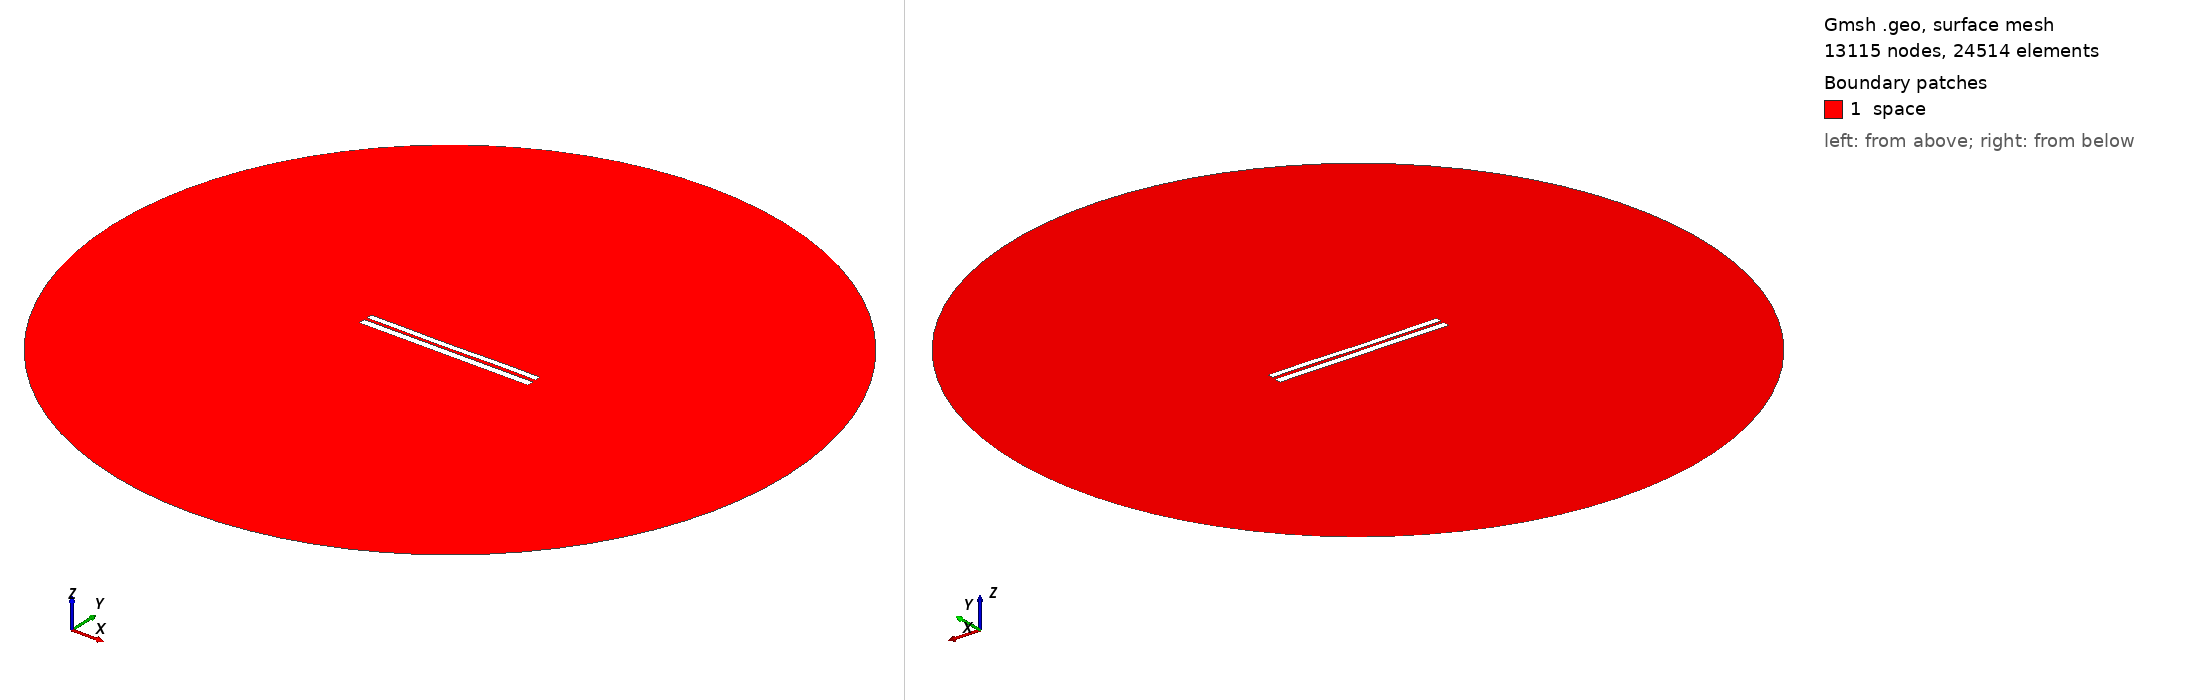

Gmsh geometry script, surface-meshed: 13115 nodes, 24514 surface elements. Boundary patches (legend numbers): 1 space. Left view from above one corner, right view from below the opposite corner. Legend entries are the model's physical surfaces. The drawing asked Gmsh for element sizes between 1% and 20% of the model's largest extent; the script's own settings can give other sizes.

=== 6784.geo (drawn) ===
//---------------------------------------
// Geometry kernel
//---------------------------------------

SetFactory("OpenCASCADE");



//---------------------------------------
// Parameters of the geometry
//---------------------------------------

// Overetch of the upper plate
overetch = 0.25;

// Distance between the plates
distance = 1.5;

// Discretization over the x axis (for the deformation)
nx = 50; 

// Length of the plate
L = 100 - overetch; 

// Number of modes
n = 4; 

// 1st mode coefficient
coeff(1) = 0.15;
beta(1) = 0.596864 * 3.1415926535 / L;

// 2nd mode coefficient
coeff(2) = -0.075;
beta(2) = 1.49418 * 3.1415926535 / L;

// 3rd mode coefficient
coeff(3) = -0.075;
beta(3) = 2.50025 * 3.1415926535 / L;

// 4th mode coefficient
coeff(4) = 0.07499999999999998;
beta(4) = 3.49999 * 3.1415926535 / L;



//---------------------------------------
// Upper plate (deformed rectangle)
//---------------------------------------

// Coordiantes of the upper plate
xmin = -50;
xmax = 50 - overetch;

// Height of the upper plate
yheight = 4 - 2 * overetch;

// Indexes of the points
UpperID[] = {};
LowerID[] = {};
LeftID[] = {};
RightID[] = {};

// Point index
p = 1;

// Horizontal edges
For i In {1:nx}
    x = xmin + (i-1)*(xmax - xmin)/(nx-1);

    y_bottom = distance / 2 + overetch;
    For j In {1:n}
        C = (Cosh(beta(j)*L) + Cos(beta(j)*L)) / (Sinh(beta(j)*L) + Sin(beta(j)*L));
        y_bottom  = y_bottom + coeff(j) * (Cosh(beta(j)*(x+50)) - Cos(beta(j)*(x+50)) - C * (Sinh(beta(j)*(x+50)) - Sin(beta(j)*(x+50))));
    EndFor

    y_top = y_bottom + yheight;

    Point(p) = {x, y_top, 0, 1.0};
    UpperID[i] = p;
    p = p + 1;

    Point(p) = {x, y_bottom, 0, 1.0};
    LowerID[i] = p;
    p = p + 1;
EndFor

// Create point lists
UpperPts[] = {}; LowerPts[] = {};
For i In {1:nx}
  UpperPts[] += {UpperID[i]};
  LowerPts[] += {LowerID[i]};
EndFor

// Build splines
Spline(1) = {UpperPts[]};
Spline(2) = {LowerPts[]};
Line(3) = {LowerPts[nx-1], UpperPts[nx-1]};
Line(4) = {LowerPts[0], UpperPts[0]};

// Build the plane surface
Curve Loop(1) = {2, 3, -1, -4};
Plane Surface(1) = {1};



//---------------------------------------
// Lower plate (rectangle)
//---------------------------------------

// Vertices
Point(1001) = {-50, -1, 0, 1.0};
Point(1002) = { 50, -1, 0, 1.0};
Point(1003) = { 50,  -5, 0, 1.0};
Point(1004) = {-50,  -5, 0, 1.0};

// Edges
Line(5) = {1001, 1002};
Line(6) = {1002, 1003};
Line(7) = {1003, 1004};
Line(8) = {1004, 1001};

// Plane surface
Line Loop(2) = {5, 6, 7, 8};
Plane Surface(2) = {2}; 



//---------------------------------------
// Outer (fictious) boundary
//---------------------------------------

// Points
Point(1005) = {0, 0, 0};       // Center
Point(1006) = {200, 0, 0};     // Start point
Point(1007) = {0, 200, 0};     // 90 degrees
Point(1008) = {-200, 0, 0};    // 180 degrees
Point(1009) = {0, -200, 0};    // 270 degrees

// Circle arcs (each needs start, center, end)
Circle(9) = {1006, 1005, 1007};
Circle(10) = {1007, 1005, 1008};
Circle(11) = {1008, 1005, 1009};
Circle(12) = {1009, 1005, 1006};

// Plane surface for the entire domain
Curve Loop(3) = {9, 10, 11, 12};
Surface(3) = {3};

// Subtract the plates from the whole domain to obtain the actual domain where we want to solve the equations
BooleanDifference{ Surface{3}; Delete; }{ Surface{1}; Surface{2}; Delete; }




//---------------------------------------
// Transfinite Lines/Curves
//---------------------------------------

// Set the number of points on the boundaries
r = 7;

// Plates
Transfinite Curve {1, 2} = 50*r Using Progression 1;
Transfinite Curve {3, 4} = 2*r Using Progression 1;
Transfinite Line {5, 7} = 50*r Using Progression 1;
Transfinite Line {6, 8} = 2*r Using Progression 1;

// Outer boundary
Transfinite Line {9, 10, 11, 12} = 20 Using Progression 1;



//---------------------------------------
// Physical groups
//---------------------------------------                

// Physical curves (boundaries)
Physical Line("force_segment", 10) = {2};
Physical Line("upper_plate", 11) = {1, 3, 4};
Physical Line("lower_plate", 12) = {5, 6, 7, 8};
Physical Line("boundary", 20) = {9, 10, 11, 12};

// Physical Surfaces
Physical Surface("space", 30) = {3};



//---------------------------------------
// 6. Generate the Mesh
//---------------------------------------

// 2D mesh generation
Mesh 2;
